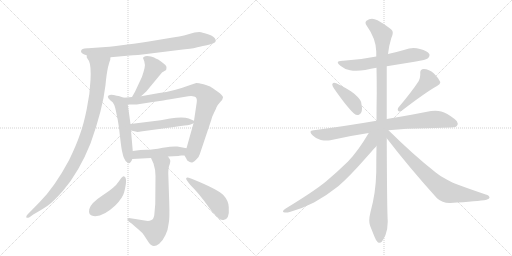
t = 0.00 s
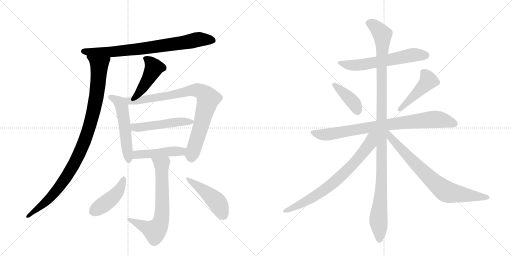
t = 2.66 s
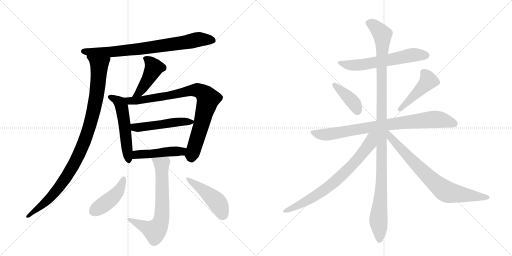
t = 5.31 s
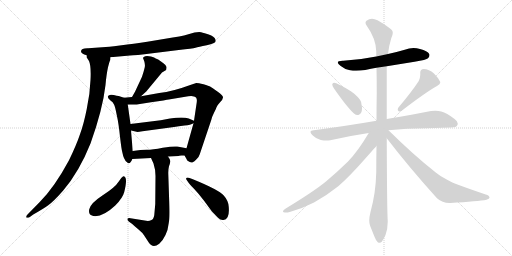
t = 7.97 s
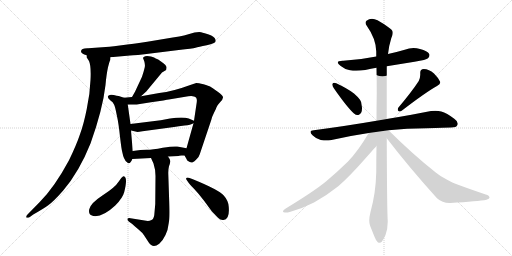
t = 10.62 s
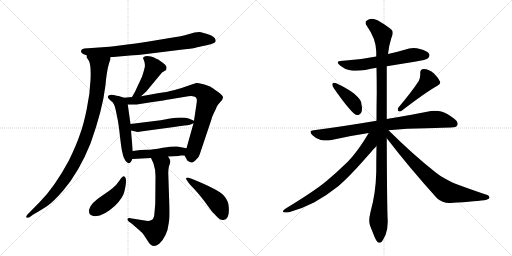
t = 13.28 s

The animated SVG that drew these frames (rendered in a browser with its animation timeline set to each time). Animation: 17 CSS @keyframes rules; one cycle of 13.28 s.

<svg version="1.1" viewBox="0 0 2048 1024" xmlns="http://www.w3.org/2000/svg">
  <g stroke="lightgray" stroke-dasharray="1,1" stroke-width="1" transform="scale(4, 4)">
    <line x1="0" y1="0" x2="256" y2="256"></line>
    <line x1="256" y1="0" x2="0" y2="256"></line>
    <line x1="128" y1="0" x2="128" y2="256"></line>
    <line x1="0" y1="128" x2="256" y2="128"></line>
    <line x1="256" y1="0" x2="512" y2="256"></line>
    <line x1="512" y1="0" x2="256" y2="256"></line>
    <line x1="384" y1="0" x2="384" y2="256"></line>
    <line x1="256" y1="128" x2="512" y2="128"></line>
  </g>
<g transform="scale(1, -1) translate(0, -850)">
   <style type="text/css">
    @keyframes keyframes0 {
      from {
       stroke: black;
       stroke-dashoffset: 778;
       stroke-width: 128;
       }
       72% {
       animation-timing-function: step-end;
       stroke: black;
       stroke-dashoffset: 0;
       stroke-width: 128;
       }
       to {
       stroke: black;
       stroke-width: 1024;
       }
       }
       #make-me-a-hanzi-animation-0 {
         animation: keyframes0 0.883138s both;
         animation-delay: 0.000000s;
         animation-timing-function: linear;
       }
    @keyframes keyframes1 {
      from {
       stroke: black;
       stroke-dashoffset: 1003;
       stroke-width: 128;
       }
       77% {
       animation-timing-function: step-end;
       stroke: black;
       stroke-dashoffset: 0;
       stroke-width: 128;
       }
       to {
       stroke: black;
       stroke-width: 1024;
       }
       }
       #make-me-a-hanzi-animation-1 {
         animation: keyframes1 1.066243s both;
         animation-delay: 0.883138s;
         animation-timing-function: linear;
       }
    @keyframes keyframes2 {
      from {
       stroke: black;
       stroke-dashoffset: 447;
       stroke-width: 128;
       }
       59% {
       animation-timing-function: step-end;
       stroke: black;
       stroke-dashoffset: 0;
       stroke-width: 128;
       }
       to {
       stroke: black;
       stroke-width: 1024;
       }
       }
       #make-me-a-hanzi-animation-2 {
         animation: keyframes2 0.613770s both;
         animation-delay: 1.949382s;
         animation-timing-function: linear;
       }
    @keyframes keyframes3 {
      from {
       stroke: black;
       stroke-dashoffset: 528;
       stroke-width: 128;
       }
       63% {
       animation-timing-function: step-end;
       stroke: black;
       stroke-dashoffset: 0;
       stroke-width: 128;
       }
       to {
       stroke: black;
       stroke-width: 1024;
       }
       }
       #make-me-a-hanzi-animation-3 {
         animation: keyframes3 0.679688s both;
         animation-delay: 2.563151s;
         animation-timing-function: linear;
       }
    @keyframes keyframes4 {
      from {
       stroke: black;
       stroke-dashoffset: 852;
       stroke-width: 128;
       }
       73% {
       animation-timing-function: step-end;
       stroke: black;
       stroke-dashoffset: 0;
       stroke-width: 128;
       }
       to {
       stroke: black;
       stroke-width: 1024;
       }
       }
       #make-me-a-hanzi-animation-4 {
         animation: keyframes4 0.943359s both;
         animation-delay: 3.242839s;
         animation-timing-function: linear;
       }
    @keyframes keyframes5 {
      from {
       stroke: black;
       stroke-dashoffset: 498;
       stroke-width: 128;
       }
       62% {
       animation-timing-function: step-end;
       stroke: black;
       stroke-dashoffset: 0;
       stroke-width: 128;
       }
       to {
       stroke: black;
       stroke-width: 1024;
       }
       }
       #make-me-a-hanzi-animation-5 {
         animation: keyframes5 0.655273s both;
         animation-delay: 4.186198s;
         animation-timing-function: linear;
       }
    @keyframes keyframes6 {
      from {
       stroke: black;
       stroke-dashoffset: 466;
       stroke-width: 128;
       }
       60% {
       animation-timing-function: step-end;
       stroke: black;
       stroke-dashoffset: 0;
       stroke-width: 128;
       }
       to {
       stroke: black;
       stroke-width: 1024;
       }
       }
       #make-me-a-hanzi-animation-6 {
         animation: keyframes6 0.629232s both;
         animation-delay: 4.841471s;
         animation-timing-function: linear;
       }
    @keyframes keyframes7 {
      from {
       stroke: black;
       stroke-dashoffset: 684;
       stroke-width: 128;
       }
       69% {
       animation-timing-function: step-end;
       stroke: black;
       stroke-dashoffset: 0;
       stroke-width: 128;
       }
       to {
       stroke: black;
       stroke-width: 1024;
       }
       }
       #make-me-a-hanzi-animation-7 {
         animation: keyframes7 0.806641s both;
         animation-delay: 5.470703s;
         animation-timing-function: linear;
       }
    @keyframes keyframes8 {
      from {
       stroke: black;
       stroke-dashoffset: 439;
       stroke-width: 128;
       }
       59% {
       animation-timing-function: step-end;
       stroke: black;
       stroke-dashoffset: 0;
       stroke-width: 128;
       }
       to {
       stroke: black;
       stroke-width: 1024;
       }
       }
       #make-me-a-hanzi-animation-8 {
         animation: keyframes8 0.607259s both;
         animation-delay: 6.277344s;
         animation-timing-function: linear;
       }
    @keyframes keyframes9 {
      from {
       stroke: black;
       stroke-dashoffset: 464;
       stroke-width: 128;
       }
       60% {
       animation-timing-function: step-end;
       stroke: black;
       stroke-dashoffset: 0;
       stroke-width: 128;
       }
       to {
       stroke: black;
       stroke-width: 1024;
       }
       }
       #make-me-a-hanzi-animation-9 {
         animation: keyframes9 0.627604s both;
         animation-delay: 6.884603s;
         animation-timing-function: linear;
       }
    @keyframes keyframes10 {
      from {
       stroke: black;
       stroke-dashoffset: 608;
       stroke-width: 128;
       }
       66% {
       animation-timing-function: step-end;
       stroke: black;
       stroke-dashoffset: 0;
       stroke-width: 128;
       }
       to {
       stroke: black;
       stroke-width: 1024;
       }
       }
       #make-me-a-hanzi-animation-10 {
         animation: keyframes10 0.744792s both;
         animation-delay: 7.512207s;
         animation-timing-function: linear;
       }
    @keyframes keyframes11 {
      from {
       stroke: black;
       stroke-dashoffset: 399;
       stroke-width: 128;
       }
       56% {
       animation-timing-function: step-end;
       stroke: black;
       stroke-dashoffset: 0;
       stroke-width: 128;
       }
       to {
       stroke: black;
       stroke-width: 1024;
       }
       }
       #make-me-a-hanzi-animation-11 {
         animation: keyframes11 0.574707s both;
         animation-delay: 8.256999s;
         animation-timing-function: linear;
       }
    @keyframes keyframes12 {
      from {
       stroke: black;
       stroke-dashoffset: 457;
       stroke-width: 128;
       }
       60% {
       animation-timing-function: step-end;
       stroke: black;
       stroke-dashoffset: 0;
       stroke-width: 128;
       }
       to {
       stroke: black;
       stroke-width: 1024;
       }
       }
       #make-me-a-hanzi-animation-12 {
         animation: keyframes12 0.621908s both;
         animation-delay: 8.831706s;
         animation-timing-function: linear;
       }
    @keyframes keyframes13 {
      from {
       stroke: black;
       stroke-dashoffset: 828;
       stroke-width: 128;
       }
       73% {
       animation-timing-function: step-end;
       stroke: black;
       stroke-dashoffset: 0;
       stroke-width: 128;
       }
       to {
       stroke: black;
       stroke-width: 1024;
       }
       }
       #make-me-a-hanzi-animation-13 {
         animation: keyframes13 0.923828s both;
         animation-delay: 9.453613s;
         animation-timing-function: linear;
       }
    @keyframes keyframes14 {
      from {
       stroke: black;
       stroke-dashoffset: 1147;
       stroke-width: 128;
       }
       79% {
       animation-timing-function: step-end;
       stroke: black;
       stroke-dashoffset: 0;
       stroke-width: 128;
       }
       to {
       stroke: black;
       stroke-width: 1024;
       }
       }
       #make-me-a-hanzi-animation-14 {
         animation: keyframes14 1.183431s both;
         animation-delay: 10.377441s;
         animation-timing-function: linear;
       }
    @keyframes keyframes15 {
      from {
       stroke: black;
       stroke-dashoffset: 741;
       stroke-width: 128;
       }
       71% {
       animation-timing-function: step-end;
       stroke: black;
       stroke-dashoffset: 0;
       stroke-width: 128;
       }
       to {
       stroke: black;
       stroke-width: 1024;
       }
       }
       #make-me-a-hanzi-animation-15 {
         animation: keyframes15 0.853027s both;
         animation-delay: 11.560872s;
         animation-timing-function: linear;
       }
    @keyframes keyframes16 {
      from {
       stroke: black;
       stroke-dashoffset: 755;
       stroke-width: 128;
       }
       71% {
       animation-timing-function: step-end;
       stroke: black;
       stroke-dashoffset: 0;
       stroke-width: 128;
       }
       to {
       stroke: black;
       stroke-width: 1024;
       }
       }
       #make-me-a-hanzi-animation-16 {
         animation: keyframes16 0.864421s both;
         animation-delay: 12.413900s;
         animation-timing-function: linear;
       }
</style>
<path d="M 324 644 Q 324 635 347 629 L 442 621 L 520 628 Q 539 628 610 637 L 715 650 Q 771 656 782 659 Q 793 662 827 669 Q 862 676 863 686 Q 863 699 845 708 Q 838 712 819 717 Q 801 722 797 722 L 778 720 L 736 708 Q 720 704 691 700 L 589 683 Q 531 674 517 673 L 456 665 Q 436 662 423 662 L 353 657 Q 324 658 324 644 Z" fill="lightgray"></path> 
<path d="M 347 629 L 347 620 L 356 606 Q 365 586 362 530 Q 360 474 347 414 Q 335 354 320 313 Q 306 271 276 209 Q 218 101 159 42 L 110 -8 Q 104 -15 105 -19 Q 107 -23 118 -19 L 133 -8 Q 172 14 193 29 Q 214 44 252 87 Q 317 163 362 276 Q 411 413 422 510 Q 426 554 432 581 Q 439 608 441 610 Q 441 617 442 621 C 449 650 337 657 347 629 Z" fill="lightgray"></path> 
<path d="M 564 465 L 585 484 L 648 560 L 663 569 Q 665 569 666 579 Q 668 588 644 604 Q 632 614 623 616 Q 619 620 604 624 Q 589 627 581 625 Q 573 622 572 618 L 577 605 Q 582 589 578 577 Q 575 564 568 543 L 540 483 L 528 462 C 513 436 542 445 564 465 Z" fill="lightgray"></path> 
<path d="M 496 459 L 475 466 Q 468 466 455 470 Q 443 473 439 470 Q 422 465 442 448 Q 452 443 456 432 Q 460 426 467 390 Q 475 354 480 303 Q 486 252 489 242 Q 495 211 507 202 Q 516 192 522 201 Q 528 209 529 214 L 531 246 L 524 328 L 522 354 L 511 432 C 508 455 508 455 496 459 Z" fill="lightgray"></path> 
<path d="M 738 228 L 745 216 Q 747 207 757 203 Q 766 198 771 201 Q 777 204 786 213 Q 796 222 799 233 L 845 370 Q 847 381 856 399 Q 865 416 866 421 L 871 430 L 882 443 Q 891 452 892 460 Q 893 467 871 483 Q 849 499 842 503 Q 836 507 814 513 Q 793 518 785 518 L 761 510 Q 691 484 637 478 L 564 465 L 528 462 L 496 459 C 466 456 481 432 511 432 L 540 432 Q 541 431 604 441 Q 667 450 675 452 L 753 465 Q 770 467 776 464 Q 790 462 787 441 L 776 367 L 774 357 L 746 257 C 738 228 738 228 738 228 Z" fill="lightgray"></path> 
<path d="M 643 369 L 522 354 C 492 350 495 335 524 328 L 546 323 Q 548 321 570 325 L 696 342 Q 714 346 738 348 Q 763 350 774 357 C 786 363 786 363 776 367 L 755 376 Q 732 384 680 376 L 643 369 Z" fill="lightgray"></path> 
<path d="M 725 228 L 738 228 C 768 228 775 251 746 257 L 709 264 Q 693 266 651 259 Q 610 251 587 251 Q 564 251 531 246 C 501 242 499 212 529 214 L 604 218 L 672 224 L 714 226 Q 715 227 725 228 Z" fill="lightgray"></path> 
<path d="M 604 218 L 614 196 Q 622 172 622 146 L 621 34 L 617 -11 Q 614 -27 606 -30 Q 599 -34 591 -34 L 522 -23 Q 513 -21 510 -25 Q 508 -30 515 -36 L 529 -46 Q 537 -54 553 -67 Q 570 -81 576 -91 L 595 -120 Q 611 -145 637 -125 Q 651 -113 662 -90 Q 672 -70 675 -42 Q 679 -24 677 38 L 673 159 Q 673 174 676 185 Q 680 195 681 203 Q 683 210 672 224 C 656 249 592 245 604 218 Z" fill="lightgray"></path> 
<path d="M 495 145 Q 492 146 485 138 L 475 124 Q 460 100 411 69 Q 362 37 357 13 Q 352 -11 373 -14 Q 410 -20 461 28 Q 491 58 497 82 Q 512 142 495 145 Z" fill="lightgray"></path> 
<path d="M 746 131 L 755 118 Q 756 116 776 95 Q 796 74 817 46 L 847 5 L 872 -21 Q 883 -32 894 -30 Q 919 -28 915 22 Q 914 47 895 68 Q 875 91 769 134 L 755 139 Q 747 141 745 138 Q 744 134 746 131 Z" fill="lightgray"></path> 
<path d="M 1547 585 L 1658 603 Q 1706 611 1712 617 Q 1718 623 1718 629 Q 1718 632 1717 634 Q 1710 647 1680 654 Q 1667 658 1654 658 Q 1636 658 1619 651 Q 1585 641 1552 634 L 1505 624 Q 1442 611 1373 607 L 1370 607 Q 1351 607 1351 600 Q 1351 595 1363 586 Q 1378 573 1400 569 Q 1411 567 1425 567 Q 1441 567 1461 570 Q 1484 575 1506 579 L 1547 585 Z" fill="lightgray"></path> 
<path d="M 1330 515 Q 1329 514 1329 512 Q 1329 506 1336 496 Q 1389 420 1416 396 Q 1423 390 1430 390 Q 1433 390 1436 391 Q 1448 397 1448 417 Q 1448 421 1447 426 Q 1446 444 1440 451 Q 1431 463 1416 476 Q 1390 496 1345 517 Q 1340 519 1337 519 Q 1332 519 1330 515 Z" fill="lightgray"></path> 
<path d="M 1593 419 Q 1591 415 1591 412 Q 1591 408 1594 406 Q 1596 404 1599 404 Q 1603 404 1608 408 Q 1703 481 1748 506 Q 1761 514 1761 520 L 1761 522 Q 1754 538 1736 556 Q 1716 574 1695 574 Q 1681 573 1681 560 L 1681 551 Q 1681 539 1675 526 Q 1647 483 1593 419 Z" fill="lightgray"></path> 
<path d="M 1554 329 Q 1627 337 1705 337 Q 1785 340 1804 340 Q 1826 340 1829 349 Q 1831 352 1831 356 Q 1831 365 1817 375 Q 1787 398 1765 404 Q 1754 407 1741 407 Q 1733 407 1724 406 Q 1656 392 1547 374 L 1506 367 Q 1390 347 1255 329 Q 1242 328 1242 322 Q 1242 317 1250 309 Q 1265 294 1283 290 Q 1296 288 1306 288 Q 1314 288 1321 289 Q 1394 306 1475 318 L 1554 329 Z" fill="lightgray"></path> 
<path d="M 1547 374 L 1547 585 L 1552 634 Q 1556 669 1565 697 Q 1571 709 1571 718 Q 1571 722 1570 725 Q 1567 736 1510 769 Q 1498 775 1488 775 Q 1476 775 1466 767 Q 1462 764 1462 759 Q 1462 754 1467 747 Q 1504 695 1505 644 L 1505 624 L 1506 579 Q 1507 531 1507 480 Q 1506 424 1506 367 L 1506 266 Q 1505 215 1505 161 Q 1503 77 1482 2 Q 1477 -18 1477 -32 Q 1477 -44 1480 -52 L 1498 -97 Q 1505 -115 1511 -119 Q 1515 -121 1518 -121 Q 1523 -121 1527 -117 Q 1533 -109 1542 -90 Q 1551 -66 1551 -36 Q 1548 6 1547 297 L 1547 374 Z" fill="lightgray"></path> 
<path d="M 1475 318 Q 1431 244 1392 204 Q 1348 161 1305 125 Q 1258 86 1143 16 Q 1132 9 1132 5 Q 1132 2 1135 1 Q 1139 0 1144 0 Q 1150 0 1159 2 Q 1207 15 1256 40 Q 1308 69 1353 105 Q 1395 141 1456 210 Q 1502 262 1505 265 L 1506 266 C 1559 324 1498 356 1475 318 Z" fill="lightgray"></path> 
<path d="M 1547 297 Q 1637 180 1748 57 Q 1769 38 1798 38 L 1801 38 Q 1913 45 1946 51 Q 1958 55 1958 59 Q 1958 68 1943 72 Q 1878 94 1827 113 Q 1813 118 1785 133 Q 1761 145 1743 160 Q 1654 230 1554 329 C 1533 350 1520 331 1547 297 Z" fill="lightgray"></path> 
      <clipPath id="make-me-a-hanzi-clip-0">
      <path d="M 324 644 Q 324 635 347 629 L 442 621 L 520 628 Q 539 628 610 637 L 715 650 Q 771 656 782 659 Q 793 662 827 669 Q 862 676 863 686 Q 863 699 845 708 Q 838 712 819 717 Q 801 722 797 722 L 778 720 L 736 708 Q 720 704 691 700 L 589 683 Q 531 674 517 673 L 456 665 Q 436 662 423 662 L 353 657 Q 324 658 324 644 Z" fill="lightgray"></path>
      </clipPath>
      <path clip-path="url(#make-me-a-hanzi-clip-0)" d="M 334 645 L 448 642 L 596 658 L 786 691 L 852 689 " fill="none" id="make-me-a-hanzi-animation-0" stroke-dasharray="650 1300" stroke-linecap="round"></path>

      <clipPath id="make-me-a-hanzi-clip-1">
      <path d="M 347 629 L 347 620 L 356 606 Q 365 586 362 530 Q 360 474 347 414 Q 335 354 320 313 Q 306 271 276 209 Q 218 101 159 42 L 110 -8 Q 104 -15 105 -19 Q 107 -23 118 -19 L 133 -8 Q 172 14 193 29 Q 214 44 252 87 Q 317 163 362 276 Q 411 413 422 510 Q 426 554 432 581 Q 439 608 441 610 Q 441 617 442 621 C 449 650 337 657 347 629 Z" fill="lightgray"></path>
      </clipPath>
      <path clip-path="url(#make-me-a-hanzi-clip-1)" d="M 355 625 L 397 589 L 385 458 L 341 293 L 302 205 L 240 106 L 171 31 L 112 -15 " fill="none" id="make-me-a-hanzi-animation-1" stroke-dasharray="875 1750" stroke-linecap="round"></path>

      <clipPath id="make-me-a-hanzi-clip-2">
      <path d="M 564 465 L 585 484 L 648 560 L 663 569 Q 665 569 666 579 Q 668 588 644 604 Q 632 614 623 616 Q 619 620 604 624 Q 589 627 581 625 Q 573 622 572 618 L 577 605 Q 582 589 578 577 Q 575 564 568 543 L 540 483 L 528 462 C 513 436 542 445 564 465 Z" fill="lightgray"></path>
      </clipPath>
      <path clip-path="url(#make-me-a-hanzi-clip-2)" d="M 582 614 L 595 608 L 615 578 L 557 480 L 534 466 " fill="none" id="make-me-a-hanzi-animation-2" stroke-dasharray="319 638" stroke-linecap="round"></path>

      <clipPath id="make-me-a-hanzi-clip-3">
      <path d="M 496 459 L 475 466 Q 468 466 455 470 Q 443 473 439 470 Q 422 465 442 448 Q 452 443 456 432 Q 460 426 467 390 Q 475 354 480 303 Q 486 252 489 242 Q 495 211 507 202 Q 516 192 522 201 Q 528 209 529 214 L 531 246 L 524 328 L 522 354 L 511 432 C 508 455 508 455 496 459 Z" fill="lightgray"></path>
      </clipPath>
      <path clip-path="url(#make-me-a-hanzi-clip-3)" d="M 442 459 L 474 444 L 487 421 L 515 213 " fill="none" id="make-me-a-hanzi-animation-3" stroke-dasharray="400 800" stroke-linecap="round"></path>

      <clipPath id="make-me-a-hanzi-clip-4">
      <path d="M 738 228 L 745 216 Q 747 207 757 203 Q 766 198 771 201 Q 777 204 786 213 Q 796 222 799 233 L 845 370 Q 847 381 856 399 Q 865 416 866 421 L 871 430 L 882 443 Q 891 452 892 460 Q 893 467 871 483 Q 849 499 842 503 Q 836 507 814 513 Q 793 518 785 518 L 761 510 Q 691 484 637 478 L 564 465 L 528 462 L 496 459 C 466 456 481 432 511 432 L 540 432 Q 541 431 604 441 Q 667 450 675 452 L 753 465 Q 770 467 776 464 Q 790 462 787 441 L 776 367 L 774 357 L 746 257 C 738 228 738 228 738 228 Z" fill="lightgray"></path>
      </clipPath>
      <path clip-path="url(#make-me-a-hanzi-clip-4)" d="M 502 453 L 519 446 L 555 448 L 788 490 L 821 471 L 831 453 L 825 423 L 766 216 " fill="none" id="make-me-a-hanzi-animation-4" stroke-dasharray="724 1448" stroke-linecap="round"></path>

      <clipPath id="make-me-a-hanzi-clip-5">
      <path d="M 643 369 L 522 354 C 492 350 495 335 524 328 L 546 323 Q 548 321 570 325 L 696 342 Q 714 346 738 348 Q 763 350 774 357 C 786 363 786 363 776 367 L 755 376 Q 732 384 680 376 L 643 369 Z" fill="lightgray"></path>
      </clipPath>
      <path clip-path="url(#make-me-a-hanzi-clip-5)" d="M 530 348 L 538 341 L 559 340 L 710 363 L 768 363 " fill="none" id="make-me-a-hanzi-animation-5" stroke-dasharray="370 740" stroke-linecap="round"></path>

      <clipPath id="make-me-a-hanzi-clip-6">
      <path d="M 725 228 L 738 228 C 768 228 775 251 746 257 L 709 264 Q 693 266 651 259 Q 610 251 587 251 Q 564 251 531 246 C 501 242 499 212 529 214 L 604 218 L 672 224 L 714 226 Q 715 227 725 228 Z" fill="lightgray"></path>
      </clipPath>
      <path clip-path="url(#make-me-a-hanzi-clip-6)" d="M 536 219 L 543 229 L 556 233 L 716 244 L 739 251 " fill="none" id="make-me-a-hanzi-animation-6" stroke-dasharray="338 676" stroke-linecap="round"></path>

      <clipPath id="make-me-a-hanzi-clip-7">
      <path d="M 604 218 L 614 196 Q 622 172 622 146 L 621 34 L 617 -11 Q 614 -27 606 -30 Q 599 -34 591 -34 L 522 -23 Q 513 -21 510 -25 Q 508 -30 515 -36 L 529 -46 Q 537 -54 553 -67 Q 570 -81 576 -91 L 595 -120 Q 611 -145 637 -125 Q 651 -113 662 -90 Q 672 -70 675 -42 Q 679 -24 677 38 L 673 159 Q 673 174 676 185 Q 680 195 681 203 Q 683 210 672 224 C 656 249 592 245 604 218 Z" fill="lightgray"></path>
      </clipPath>
      <path clip-path="url(#make-me-a-hanzi-clip-7)" d="M 611 215 L 647 192 L 650 28 L 641 -44 L 619 -74 L 517 -29 " fill="none" id="make-me-a-hanzi-animation-7" stroke-dasharray="556 1112" stroke-linecap="round"></path>

      <clipPath id="make-me-a-hanzi-clip-8">
      <path d="M 495 145 Q 492 146 485 138 L 475 124 Q 460 100 411 69 Q 362 37 357 13 Q 352 -11 373 -14 Q 410 -20 461 28 Q 491 58 497 82 Q 512 142 495 145 Z" fill="lightgray"></path>
      </clipPath>
      <path clip-path="url(#make-me-a-hanzi-clip-8)" d="M 494 136 L 481 97 L 454 63 L 374 5 " fill="none" id="make-me-a-hanzi-animation-8" stroke-dasharray="311 622" stroke-linecap="round"></path>

      <clipPath id="make-me-a-hanzi-clip-9">
      <path d="M 746 131 L 755 118 Q 756 116 776 95 Q 796 74 817 46 L 847 5 L 872 -21 Q 883 -32 894 -30 Q 919 -28 915 22 Q 914 47 895 68 Q 875 91 769 134 L 755 139 Q 747 141 745 138 Q 744 134 746 131 Z" fill="lightgray"></path>
      </clipPath>
      <path clip-path="url(#make-me-a-hanzi-clip-9)" d="M 750 135 L 863 47 L 893 -10 " fill="none" id="make-me-a-hanzi-animation-9" stroke-dasharray="336 672" stroke-linecap="round"></path>

      <clipPath id="make-me-a-hanzi-clip-10">
      <path d="M 1547 585 L 1658 603 Q 1706 611 1712 617 Q 1718 623 1718 629 Q 1718 632 1717 634 Q 1710 647 1680 654 Q 1667 658 1654 658 Q 1636 658 1619 651 Q 1585 641 1552 634 L 1505 624 Q 1442 611 1373 607 L 1370 607 Q 1351 607 1351 600 Q 1351 595 1363 586 Q 1378 573 1400 569 Q 1411 567 1425 567 Q 1441 567 1461 570 Q 1484 575 1506 579 L 1547 585 Z" fill="lightgray"></path>
      </clipPath>
      <path clip-path="url(#make-me-a-hanzi-clip-10)" d="M 1357 599 L 1419 588 L 1642 629 L 1704 629 " fill="none" id="make-me-a-hanzi-animation-10" stroke-dasharray="480 960" stroke-linecap="round"></path>

      <clipPath id="make-me-a-hanzi-clip-11">
      <path d="M 1330 515 Q 1329 514 1329 512 Q 1329 506 1336 496 Q 1389 420 1416 396 Q 1423 390 1430 390 Q 1433 390 1436 391 Q 1448 397 1448 417 Q 1448 421 1447 426 Q 1446 444 1440 451 Q 1431 463 1416 476 Q 1390 496 1345 517 Q 1340 519 1337 519 Q 1332 519 1330 515 Z" fill="lightgray"></path>
      </clipPath>
      <path clip-path="url(#make-me-a-hanzi-clip-11)" d="M 1337 511 L 1410 444 L 1431 405 " fill="none" id="make-me-a-hanzi-animation-11" stroke-dasharray="271 542" stroke-linecap="round"></path>

      <clipPath id="make-me-a-hanzi-clip-12">
      <path d="M 1593 419 Q 1591 415 1591 412 Q 1591 408 1594 406 Q 1596 404 1599 404 Q 1603 404 1608 408 Q 1703 481 1748 506 Q 1761 514 1761 520 L 1761 522 Q 1754 538 1736 556 Q 1716 574 1695 574 Q 1681 573 1681 560 L 1681 551 Q 1681 539 1675 526 Q 1647 483 1593 419 Z" fill="lightgray"></path>
      </clipPath>
      <path clip-path="url(#make-me-a-hanzi-clip-12)" d="M 1694 561 L 1714 528 L 1600 413 " fill="none" id="make-me-a-hanzi-animation-12" stroke-dasharray="329 658" stroke-linecap="round"></path>

      <clipPath id="make-me-a-hanzi-clip-13">
      <path d="M 1554 329 Q 1627 337 1705 337 Q 1785 340 1804 340 Q 1826 340 1829 349 Q 1831 352 1831 356 Q 1831 365 1817 375 Q 1787 398 1765 404 Q 1754 407 1741 407 Q 1733 407 1724 406 Q 1656 392 1547 374 L 1506 367 Q 1390 347 1255 329 Q 1242 328 1242 322 Q 1242 317 1250 309 Q 1265 294 1283 290 Q 1296 288 1306 288 Q 1314 288 1321 289 Q 1394 306 1475 318 L 1554 329 Z" fill="lightgray"></path>
      </clipPath>
      <path clip-path="url(#make-me-a-hanzi-clip-13)" d="M 1252 319 L 1312 312 L 1502 345 L 1725 372 L 1760 372 L 1817 356 " fill="none" id="make-me-a-hanzi-animation-13" stroke-dasharray="700 1400" stroke-linecap="round"></path>

      <clipPath id="make-me-a-hanzi-clip-14">
      <path d="M 1547 374 L 1547 585 L 1552 634 Q 1556 669 1565 697 Q 1571 709 1571 718 Q 1571 722 1570 725 Q 1567 736 1510 769 Q 1498 775 1488 775 Q 1476 775 1466 767 Q 1462 764 1462 759 Q 1462 754 1467 747 Q 1504 695 1505 644 L 1505 624 L 1506 579 Q 1507 531 1507 480 Q 1506 424 1506 367 L 1506 266 Q 1505 215 1505 161 Q 1503 77 1482 2 Q 1477 -18 1477 -32 Q 1477 -44 1480 -52 L 1498 -97 Q 1505 -115 1511 -119 Q 1515 -121 1518 -121 Q 1523 -121 1527 -117 Q 1533 -109 1542 -90 Q 1551 -66 1551 -36 Q 1548 6 1547 297 L 1547 374 Z" fill="lightgray"></path>
      </clipPath>
      <path clip-path="url(#make-me-a-hanzi-clip-14)" d="M 1475 757 L 1506 739 L 1521 723 L 1530 701 L 1528 162 L 1514 -24 L 1518 -108 " fill="none" id="make-me-a-hanzi-animation-14" stroke-dasharray="1019 2038" stroke-linecap="round"></path>

      <clipPath id="make-me-a-hanzi-clip-15">
      <path d="M 1475 318 Q 1431 244 1392 204 Q 1348 161 1305 125 Q 1258 86 1143 16 Q 1132 9 1132 5 Q 1132 2 1135 1 Q 1139 0 1144 0 Q 1150 0 1159 2 Q 1207 15 1256 40 Q 1308 69 1353 105 Q 1395 141 1456 210 Q 1502 262 1505 265 L 1506 266 C 1559 324 1498 356 1475 318 Z" fill="lightgray"></path>
      </clipPath>
      <path clip-path="url(#make-me-a-hanzi-clip-15)" d="M 1499 315 L 1486 300 L 1480 276 L 1449 233 L 1351 133 L 1312 101 L 1215 39 L 1151 8 L 1140 8 " fill="none" id="make-me-a-hanzi-animation-15" stroke-dasharray="613 1226" stroke-linecap="round"></path>

      <clipPath id="make-me-a-hanzi-clip-16">
      <path d="M 1547 297 Q 1637 180 1748 57 Q 1769 38 1798 38 L 1801 38 Q 1913 45 1946 51 Q 1958 55 1958 59 Q 1958 68 1943 72 Q 1878 94 1827 113 Q 1813 118 1785 133 Q 1761 145 1743 160 Q 1654 230 1554 329 C 1533 350 1520 331 1547 297 Z" fill="lightgray"></path>
      </clipPath>
      <path clip-path="url(#make-me-a-hanzi-clip-16)" d="M 1552 320 L 1563 300 L 1623 233 L 1723 133 L 1779 87 L 1809 77 L 1949 59 " fill="none" id="make-me-a-hanzi-animation-16" stroke-dasharray="627 1254" stroke-linecap="round"></path>

</g>
</svg>
